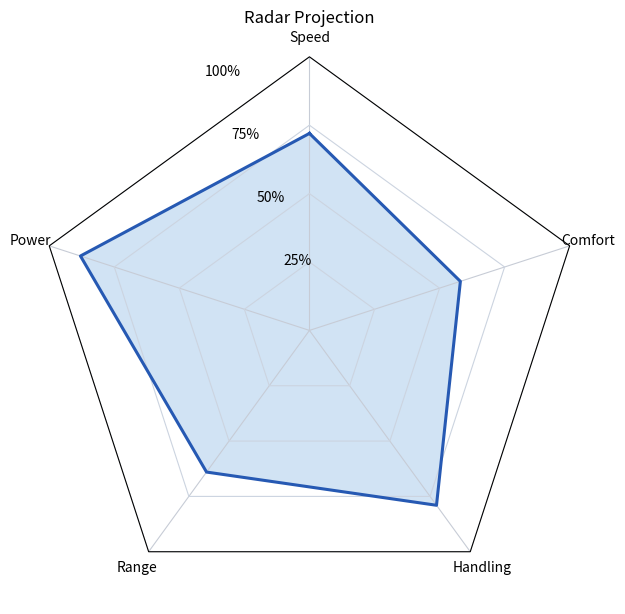

Generate this figure with matplotlib:
#!/usr/bin/env python3
from __future__ import annotations

import argparse
import math

import matplotlib.pyplot as plt
import numpy as np
from matplotlib.patches import RegularPolygon
from matplotlib.path import Path
from matplotlib.projections import register_projection
from matplotlib.projections.polar import PolarAxes
from matplotlib.spines import Spine
from matplotlib.transforms import Affine2D


def radar_factory(num_vars):
    theta = np.linspace(0, 2 * math.pi, num_vars, endpoint=False)

    class RadarTransform(PolarAxes.PolarTransform):
        def transform_path_non_affine(self, path):
            if path._interpolation_steps > 1:
                path = path.interpolated(num_vars)
            return Path(self.transform(path.vertices), path.codes)

    class RadarAxes(PolarAxes):
        name = "radar"
        PolarTransform = RadarTransform

        def __init__(self, *args, **kwargs):
            super().__init__(*args, **kwargs)
            self.set_theta_zero_location("N")

        def fill(self, *args, closed=True, **kwargs):
            return super().fill(closed=closed, *args, **kwargs)

        def plot(self, *args, **kwargs):
            lines = super().plot(*args, **kwargs)
            for line in lines:
                self._close_line(line)
            return lines

        def _close_line(self, line):
            x, y = line.get_data()
            if x[0] != x[-1]:
                x = np.append(x, x[0])
                y = np.append(y, y[0])
                line.set_data(x, y)

        def set_varlabels(self, labels):
            self.set_thetagrids(np.degrees(theta), labels)

        def _gen_axes_patch(self):
            return RegularPolygon((0.5, 0.5), num_vars, radius=0.5, edgecolor="k")

        def _gen_axes_spines(self):
            spine = Spine(axes=self, spine_type="circle", path=Path.unit_regular_polygon(num_vars))
            spine.set_transform(Affine2D().scale(0.5).translate(0.5, 0.5) + self.transAxes)
            return {"polar": spine}

    register_projection(RadarAxes)
    return theta


def save(fig, path):
    fig.savefig(path, dpi=fig.dpi, facecolor=fig.get_facecolor())
    plt.close(fig)
    print(f"saved {path}")


def main():
    parser = argparse.ArgumentParser(description="Matplotlib counterpart for radar/basic.go")
    parser.add_argument("--out", default="radar_basic_python.png")
    args = parser.parse_args()

    labels = ["Speed", "Power", "Range", "Handling", "Comfort"]
    values = np.array([0.72, 0.88, 0.64, 0.79, 0.58])
    angles = radar_factory(len(labels))
    closed_angles = np.r_[angles, angles[0]]
    closed_values = np.r_[values, values[0]]

    fig = plt.figure(figsize=(7.2, 7.2), dpi=100, facecolor="white")
    ax = fig.add_axes([0.12, 0.10, 0.76, 0.78], projection="radar")
    ax.set_theta_zero_location("N")
    ax.set_title("Radar Projection")
    ax.set_varlabels(labels)
    ax.set_ylim(0, 1)
    ax.set_yticks([0.25, 0.5, 0.75, 1.0])
    ax.set_yticklabels(["25%", "50%", "75%", "100%"])

    # Split theta and radius grids so their styling matches the Go projection
    # calls, while the radial ticks use percent labels.
    ax.xaxis.grid(True, color=(0.78, 0.80, 0.84), linewidth=0.8)
    ax.yaxis.grid(True, color=(0.80, 0.83, 0.88), linewidth=0.8)

    # Radar data is closed explicitly by repeating the first angle/value pair.
    ax.fill(closed_angles, closed_values, color=(0.18, 0.50, 0.82, 0.22))
    ax.plot(closed_angles, closed_values, color=(0.15, 0.35, 0.70), linewidth=2.2, label="model A")
    save(fig, args.out)


if __name__ == "__main__":
    main()
